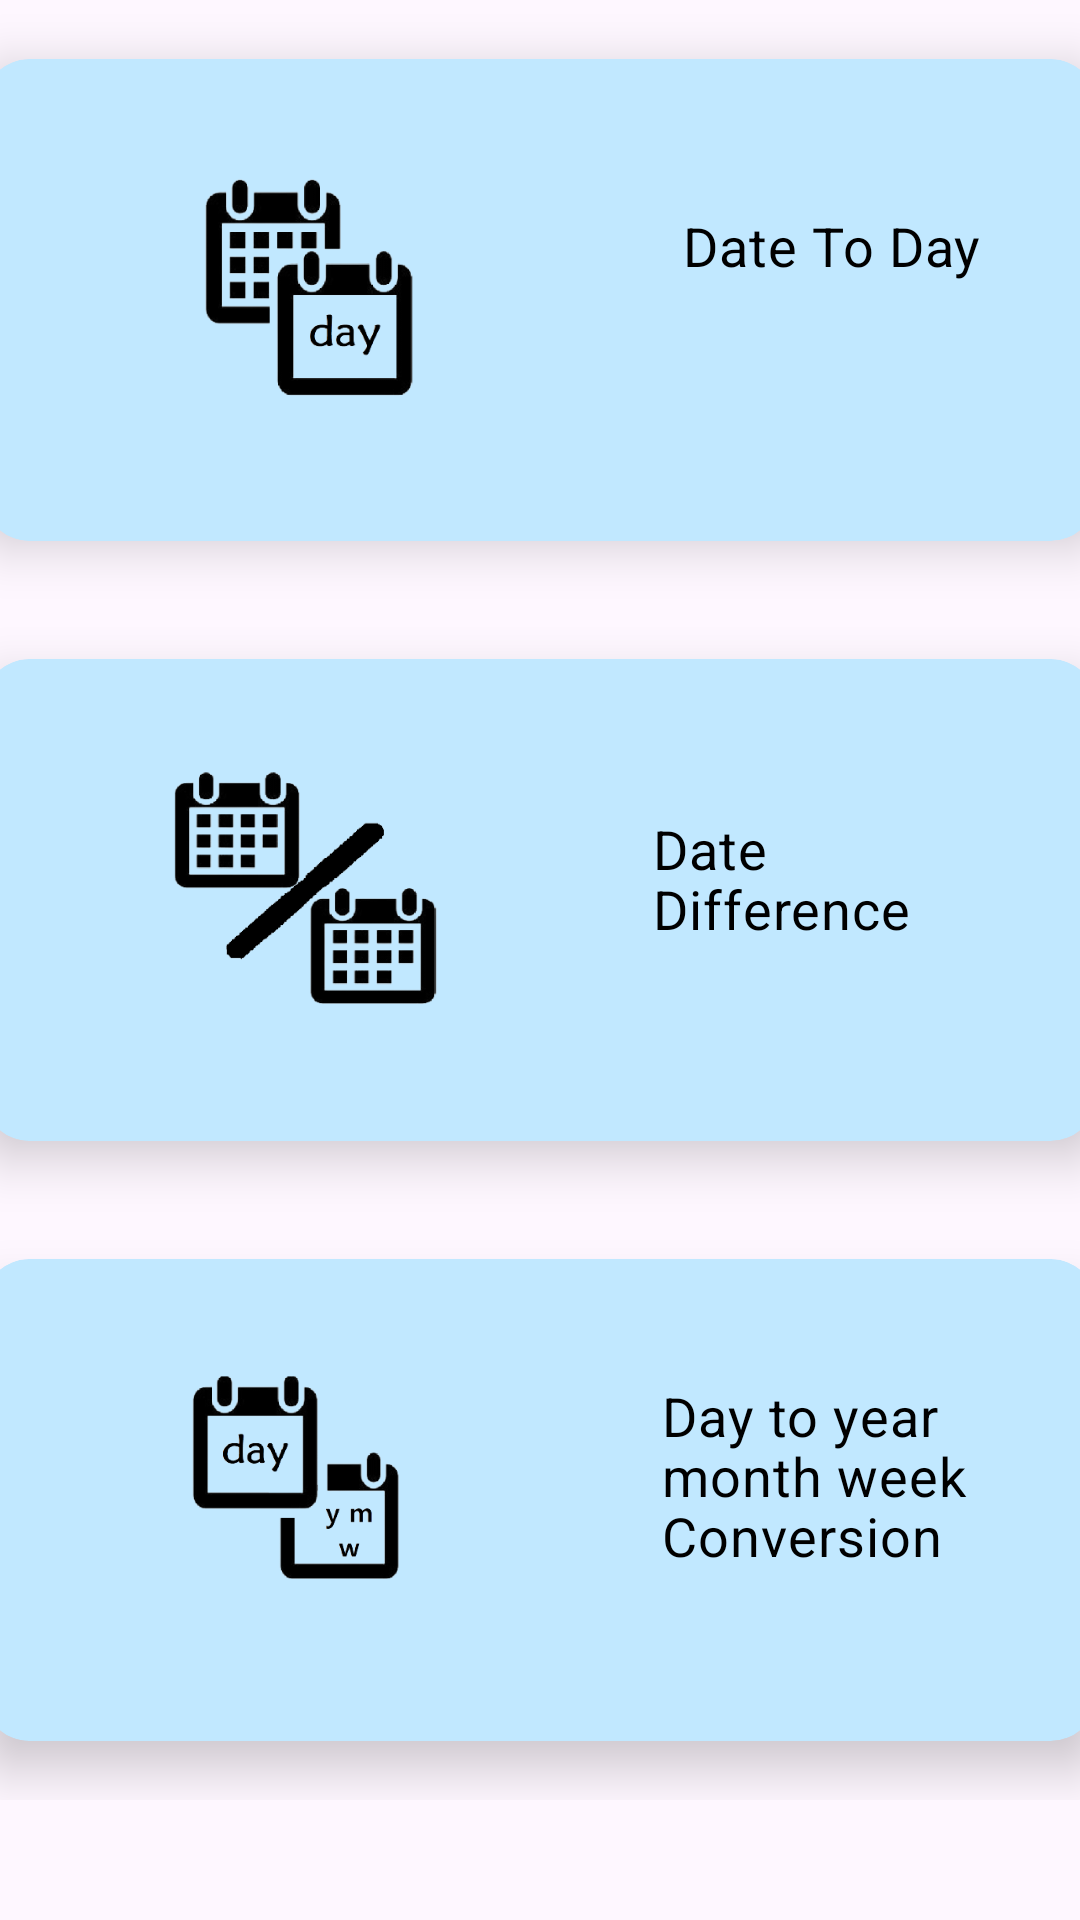

Produce the Android XML layout that renders to this screen, including the resource entries it uses.
<!-- AndroidManifest.xml: application theme Theme.FLCalendar -->
<!-- res/layout/fragment_feature.xml -->
<?xml version="1.0" encoding="utf-8"?>
<FrameLayout xmlns:android="http://schemas.android.com/apk/res/android"
    xmlns:app="http://schemas.android.com/apk/res-auto"
    xmlns:tools="http://schemas.android.com/tools"
    android:layout_width="match_parent"
    android:layout_height="match_parent"
    tools:context=".featureFragment"

    >
<ScrollView
    android:layout_width="match_parent"
    android:layout_height="match_parent"
    >
    <LinearLayout
        android:layout_width="match_parent"
        android:layout_height="wrap_content"
        android:gravity="center"
        android:orientation="vertical">

        <androidx.cardview.widget.CardView
            android:id="@+id/cardView"
            android:layout_width="400dp"
            android:layout_height="200dp"
            app:cardBackgroundColor="@color/material_dynamic_primary90"
            app:cardCornerRadius="15dp"
            app:cardElevation="10dp"
            app:cardUseCompatPadding="true"
            app:contentPadding="8dp"
            app:layout_constraintBottom_toTopOf="@+id/dateDiff"
            app:layout_constraintEnd_toEndOf="parent"
            app:layout_constraintHorizontal_bias="0.5"
            app:layout_constraintStart_toStartOf="parent"
            app:layout_constraintTop_toTopOf="parent"
            app:layout_constraintVertical_bias="0.5">

            <RelativeLayout
                android:id="@+id/btn_date_to_day"
                android:layout_width="match_parent"
                android:layout_height="match_parent"
                android:clickable="true"
                android:onClick="handleDateToDayClick"
                >

                <TextView
                    style="@style/TextAppearance.Material3.BodyMedium"
                    android:layout_width="wrap_content"
                    android:layout_height="wrap_content"
                    android:layout_alignParentStart="true"
                    android:layout_alignParentTop="true"
                    android:layout_alignParentEnd="true"
                    android:layout_alignParentBottom="true"
                    android:layout_marginStart="225dp"
                    android:layout_marginTop="42dp"
                    android:layout_marginEnd="10dp"
                    android:layout_marginBottom="38dp"
                    android:text="@string/date_to_day"
                    android:textColor="@color/black"
                    android:textSize="18sp" />

                <ImageView
                    android:layout_width="163dp"
                    android:layout_height="130dp"
                    android:layout_alignParentStart="true"
                    android:layout_alignParentTop="true"
                    android:layout_alignParentEnd="true"
                    android:layout_alignParentBottom="true"
                    android:layout_marginStart="21dp"
                    android:layout_marginTop="6dp"
                    android:layout_marginEnd="171dp"
                    android:layout_marginBottom="8dp"
                    app:srcCompat="@drawable/dateday">

                </ImageView>
            </RelativeLayout>

        </androidx.cardview.widget.CardView>

        <androidx.cardview.widget.CardView
            android:id="@+id/dateDiff"
            android:layout_width="400dp"
            android:layout_height="200dp"
            app:cardBackgroundColor="@color/material_dynamic_primary90"
            app:cardCornerRadius="15dp"
            app:cardElevation="10dp"
            app:cardUseCompatPadding="true"
            app:contentPadding="8dp"
            app:layout_constraintBottom_toBottomOf="parent"
            app:layout_constraintEnd_toEndOf="parent"
            app:layout_constraintHorizontal_bias="0.5"
            app:layout_constraintStart_toStartOf="parent"
            app:layout_constraintTop_toBottomOf="@+id/cardView"
            app:layout_constraintVertical_bias="0.5">

            <RelativeLayout
                android:id="@+id/btn_date_diff"
                android:layout_width="match_parent"
                android:layout_height="match_parent"
                android:clickable="true"
                android:onClick="handleDateDiffClick">

                <TextView
                    style="@style/TextAppearance.Material3.BodyMedium"
                    android:layout_width="wrap_content"
                    android:layout_height="wrap_content"
                    android:layout_alignParentStart="true"
                    android:layout_alignParentTop="true"
                    android:layout_alignParentEnd="true"
                    android:layout_alignParentBottom="true"
                    android:layout_marginStart="215dp"
                    android:layout_marginTop="43dp"
                    android:layout_marginEnd="18dp"
                    android:layout_marginBottom="41dp"
                    android:text="Date Difference"
                    android:textColor="@color/black"
                    android:textSize="18sp" />

                <ImageView
                    android:layout_width="163dp"
                    android:layout_height="130dp"
                    android:layout_alignParentStart="true"
                    android:layout_alignParentTop="true"
                    android:layout_alignParentEnd="true"
                    android:layout_alignParentBottom="true"
                    android:layout_marginStart="21dp"
                    android:layout_marginTop="6dp"
                    android:layout_marginEnd="171dp"
                    android:layout_marginBottom="8dp"
                    android:src="@drawable/difdate">

                </ImageView>
            </RelativeLayout>
        </androidx.cardview.widget.CardView>

        <androidx.cardview.widget.CardView
                    android:id="@+id/day_yearCard"
                    android:layout_width="400dp"
                    android:layout_height="200dp"
                    app:cardBackgroundColor="@color/material_dynamic_primary90"
                    app:cardCornerRadius="15dp"
                    app:cardElevation="10dp"
                    app:cardUseCompatPadding="true"
                    app:contentPadding="8dp"
                    app:layout_constraintBottom_toBottomOf="parent"
                    app:layout_constraintEnd_toEndOf="parent"
                    app:layout_constraintHorizontal_bias="0.5"
                    app:layout_constraintStart_toStartOf="parent"
                    app:layout_constraintTop_toBottomOf="@id/dateDiff"
                    app:layout_constraintVertical_bias="0.5">

                <RelativeLayout
                    android:id="@+id/day_year"
                    android:layout_width="match_parent"
                    android:layout_height="match_parent"
                    android:clickable="true"
                    android:onClick="handleDateDiffClick">

                    <TextView
                        style="@style/TextAppearance.Material3.BodyMedium"
                        android:layout_width="wrap_content"
                        android:layout_height="wrap_content"
                        android:layout_alignParentStart="true"
                        android:layout_alignParentTop="true"
                        android:layout_alignParentEnd="true"
                        android:layout_alignParentBottom="true"
                        android:layout_marginStart="218dp"
                        android:layout_marginTop="32dp"
                        android:layout_marginEnd="18dp"

                        android:layout_marginBottom="25dp"
                        android:text="@string/day_to_year_month_week_conversion"
                        android:textColor="@color/black"
                        android:textSize="18sp" />

                    <ImageView
                        android:layout_width="163dp"
                        android:layout_height="130dp"
                        android:layout_alignParentStart="true"
                        android:layout_alignParentTop="true"
                        android:layout_alignParentEnd="true"
                        android:layout_alignParentBottom="true"
                        android:layout_marginStart="21dp"
                        android:layout_marginTop="6dp"
                        android:layout_marginEnd="171dp"
                        android:layout_marginBottom="8dp"
                        android:src="@drawable/dayear">

                    </ImageView>

                </RelativeLayout>



        </androidx.cardview.widget.CardView>

    </LinearLayout>

</ScrollView>

</FrameLayout>
<!-- resources referenced by this layout -->
<resources>
  <!-- drawable dateday: png bitmap (drawable, 29697 bytes) -->
  <!-- drawable dayear: png bitmap (drawable, 25953 bytes) -->
  <!-- drawable difdate: png bitmap (drawable, 32225 bytes) -->
  <string name="date_to_day">Date To Day</string>
  <string name="day_to_year_month_week_conversion">Day to year month week Conversion</string>
  <style name="Theme.FLCalendar" parent="Theme.Material3.DayNight">
          
          <item name="colorPrimary">@color/purple_500</item>
          <item name="colorPrimaryVariant">@color/purple_700</item>
          <item name="colorOnPrimary">@color/white</item>
          
          <item name="colorSecondary">@color/teal_200</item>
          <item name="colorSecondaryVariant">@color/teal_700</item>
          <item name="colorOnSecondary">@color/black</item>
          
          <item name="android:statusBarColor">@color/material_dynamic_primary99</item>
          
         <item name="android:windowLightStatusBar">@color/material_dynamic_primary99</item>
      </style>
  <!-- not gathered from this repository: default colours our renderer supplied (Android Studio template values) -->
  <color name="purple_500">#FF6200EE</color>
  <color name="purple_700">#FF3700B3</color>
  <color name="teal_200">#FF03DAC5</color>
  <color name="teal_700">#FF018786</color>
  <color name="black">#FF000000</color>
  <color name="white">#FFFFFFFF</color>
</resources>
